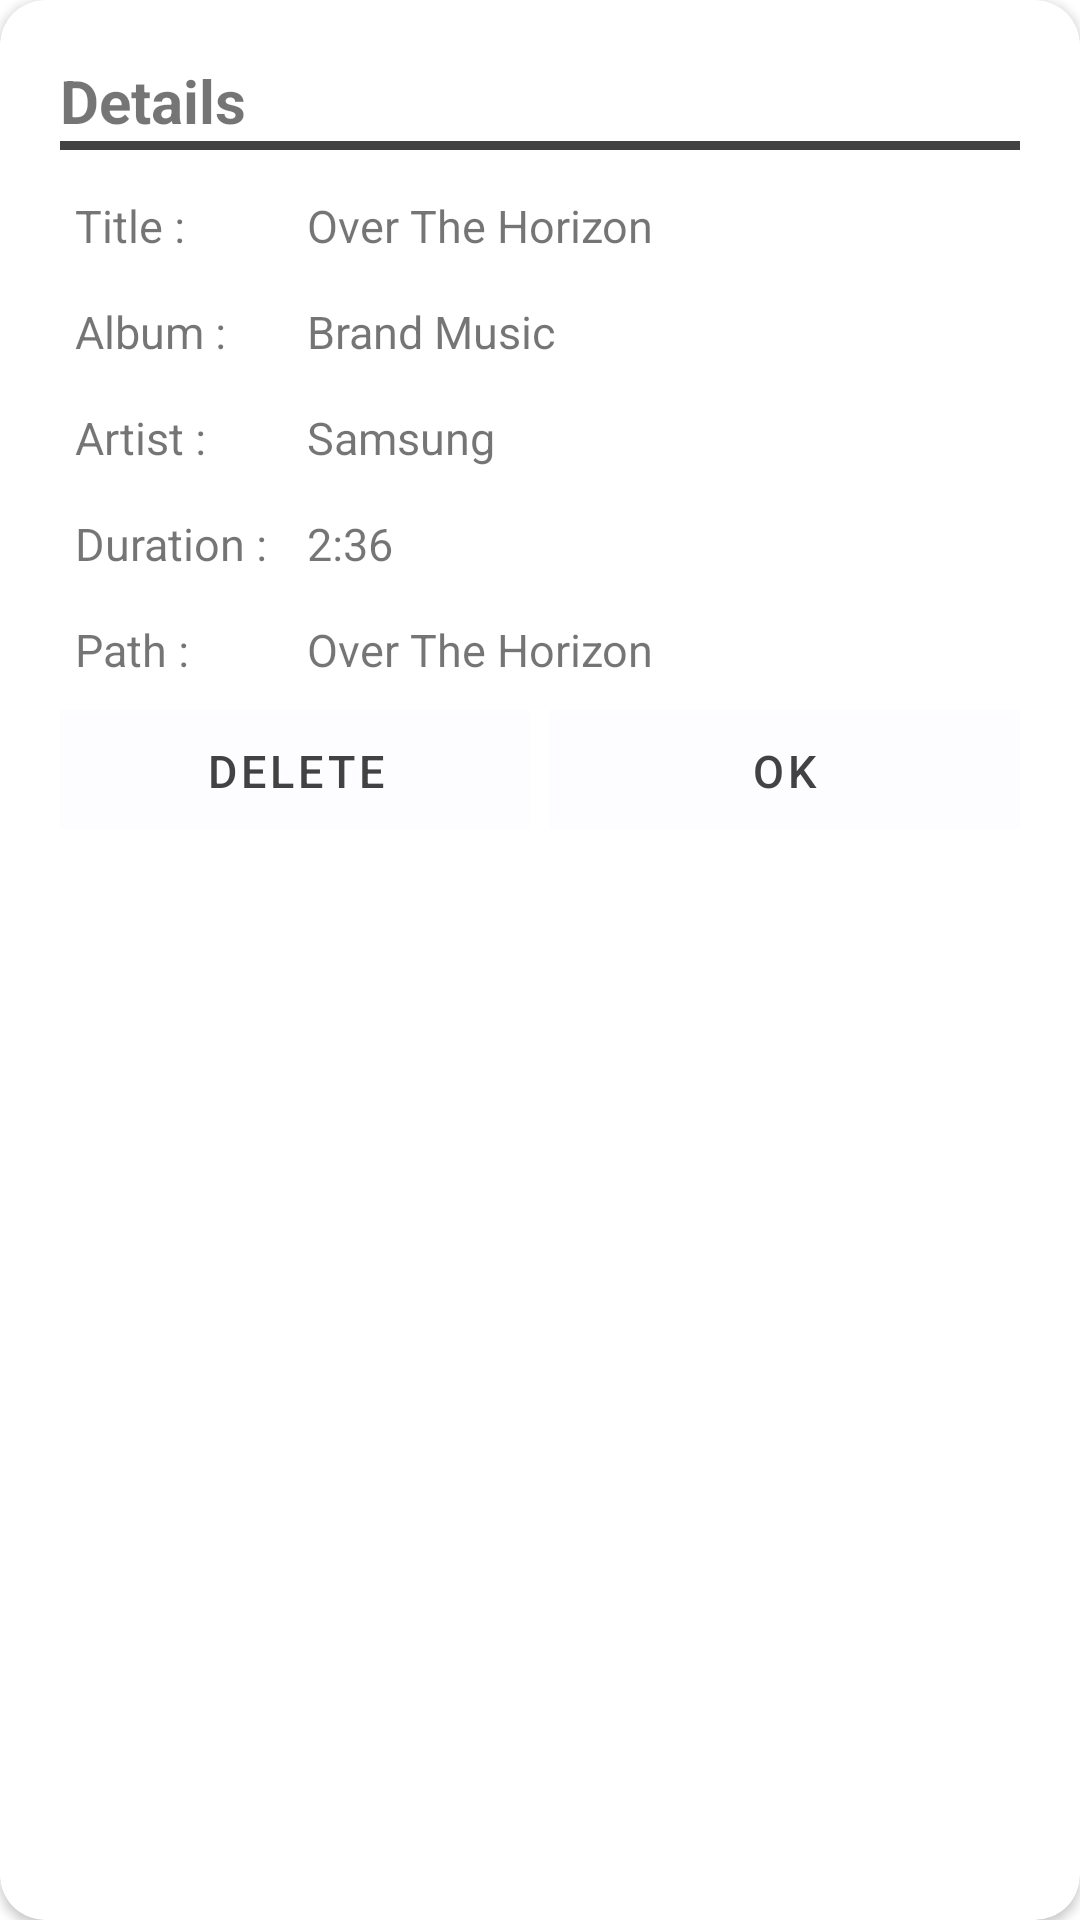

Produce the Android XML layout that renders to this screen, including the resource entries it uses.
<!-- AndroidManifest.xml: fallback theme Theme.MaterialComponents.DayNight.NoActionBar -->
<!-- res/layout/song_detail_view.xml -->
<?xml version="1.0" encoding="utf-8"?>
<android.support.v7.widget.CardView android:layout_height="wrap_content"
    android:layout_width="match_parent"
    xmlns:android="http://schemas.android.com/apk/res/android"
    xmlns:app="http://schemas.android.com/apk/res-auto"
    android:elevation="10dp"
    android:layout_margin="15dp"
    app:cardCornerRadius="15dp">
<LinearLayout xmlns:android="http://schemas.android.com/apk/res/android"
    android:orientation="vertical"
    android:layout_width="match_parent"
    android:layout_height="match_parent"
    android:layout_margin="20dp">


    <TextView
        android:layout_width="match_parent"
        android:layout_height="wrap_content"
        android:text="Details"
        android:textSize="20dp"
        android:textStyle="bold"/>
    <View
        android:layout_width="match_parent"
        android:layout_height="3dp"
        android:background="@color/cardview_dark_background"/>
   <LinearLayout
       android:layout_width="match_parent"
       android:layout_height="wrap_content"
       android:orientation="horizontal"
       android:weightSum="100"
       android:layout_marginTop="15dp"
       android:layout_marginLeft="5dp"
       android:layout_marginRight="5dp">

       <TextView
           android:layout_width="0dp"
           android:layout_height="match_parent"
           android:layout_weight="25"
           android:text="Title :  "
           android:textSize="15dp"/>

       <TextView
           android:layout_width="0dp"
           android:layout_height="match_parent"
           android:layout_weight="75"
           android:id="@+id/textTitle"
           android:text="Over The Horizon"
           android:textSize="15dp"/>
   </LinearLayout>
    <LinearLayout
        android:layout_width="match_parent"
        android:layout_height="wrap_content"
        android:orientation="horizontal"
        android:weightSum="100"
        android:layout_marginTop="15dp"
        android:layout_marginLeft="5dp"
        android:layout_marginRight="5dp">

        <TextView
            android:layout_width="0dp"
            android:layout_height="match_parent"
            android:layout_weight="25"
            android:text="Album :  "
            android:textSize="15dp"/>

        <TextView
            android:layout_width="0dp"
            android:layout_height="match_parent"
            android:layout_weight="75"
            android:id="@+id/textAlbum"
            android:text="Brand Music"
            android:textSize="15dp"/>
    </LinearLayout>
    <LinearLayout
        android:layout_width="match_parent"
        android:layout_height="wrap_content"
        android:orientation="horizontal"
        android:weightSum="100"
        android:layout_marginTop="15dp"
        android:layout_marginLeft="5dp"
        android:layout_marginRight="5dp">

        <TextView
            android:layout_width="0dp"
            android:layout_height="match_parent"
            android:layout_weight="25"
            android:text="Artist :  "
            android:textSize="15dp"/>

        <TextView
            android:layout_width="0dp"
            android:layout_height="match_parent"
            android:layout_weight="75"
            android:text="Samsung"
            android:id="@+id/textArtist"
            android:textSize="15dp"/>
    </LinearLayout>
    <LinearLayout
        android:layout_width="match_parent"
        android:layout_height="wrap_content"
        android:orientation="horizontal"
        android:weightSum="100"
        android:layout_marginTop="15dp"
        android:layout_marginLeft="5dp"
        android:layout_marginRight="5dp">

        <TextView
            android:layout_width="0dp"
            android:layout_height="match_parent"
            android:layout_weight="25"
            android:text="Duration :  "
            android:textSize="15dp"/>

        <TextView
            android:layout_width="0dp"
            android:layout_height="match_parent"
            android:layout_weight="75"
            android:text="2:36"
            android:id="@+id/textDuration"
            android:textSize="15dp"/>
    </LinearLayout>
    <LinearLayout
        android:layout_width="match_parent"
        android:layout_height="wrap_content"
        android:orientation="horizontal"
        android:weightSum="100"
        android:layout_marginTop="15dp"
        android:layout_marginLeft="5dp"
        android:layout_marginRight="5dp">

        <TextView
            android:layout_width="0dp"
            android:layout_height="match_parent"
            android:layout_weight="25"
            android:text="Path :  "
            android:textSize="15dp"/>

        <TextView
            android:layout_width="0dp"
            android:layout_height="wrap_content"
            android:layout_weight="75"
            android:id="@+id/textPath"
            android:text="Over The Horizon"
            android:textSize="15dp"/>
    </LinearLayout>

    <LinearLayout
        android:layout_width="match_parent"
        android:layout_height="40dp"
        android:orientation="horizontal"
        android:layout_marginTop="10dp"
        android:layout_marginBottom="20dp"
        android:weightSum="100">

        <Button
            android:layout_width="0dp"
            android:layout_height="match_parent"
            android:layout_weight="49"
            android:textSize="15dp"
            android:id="@+id/btnDelete"
            android:textColor="@color/cardview_dark_background"
            android:background="@color/cardview_shadow_end_color"
            android:text="Delete"/>

        <View
            android:layout_width="0dp"
            android:layout_weight="2"
            android:layout_height="match_parent"
            android:background="@color/cardview_light_background"/>
        <Button

            android:layout_width="0dp"
            android:layout_height="match_parent"
            android:layout_weight="49"
            android:id="@+id/btnOk"
            android:textSize="15dp"
            android:textColor="@color/cardview_dark_background"
            android:background="@color/cardview_shadow_end_color"
            android:text="OK"/>
    </LinearLayout>

</LinearLayout>
    </android.support.v7.widget.CardView>
<!-- resources referenced by this layout -->
<resources>

</resources>
